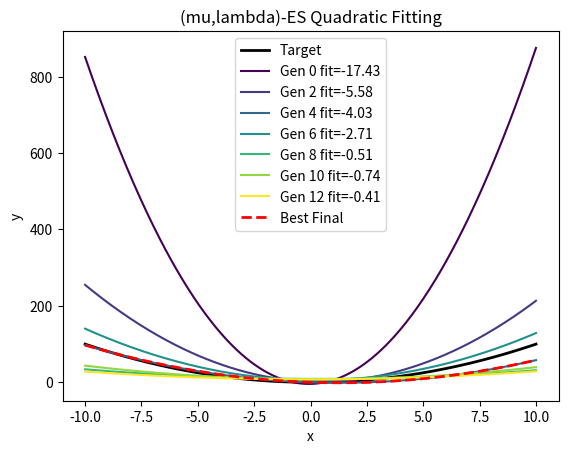
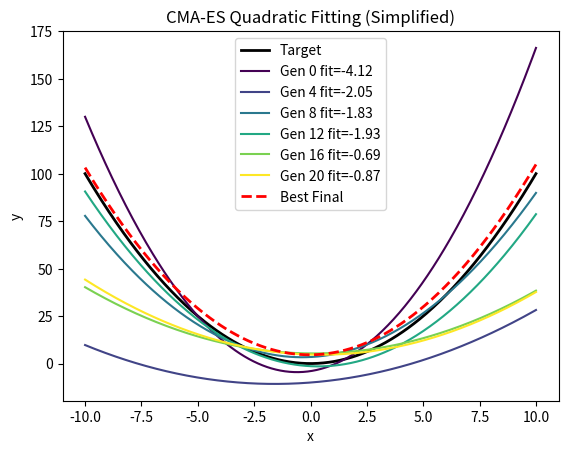

The script that saved these images, in order:
#!/usr/bin/env python
import random
import math
import numpy as np
import matplotlib.pyplot as plt

# ================================================================
# 1) Evolution Strategies (ES) with (mu,lambda) and self-adaptive sigmas
# ================================================================

class QuadraticFittingES:
    """
    Evolution Strategies for fitting y = ax^2 + bx + c to a target function.
    Uses (mu, lambda) selection and self-adaptive mutation (one sigma per dimension).
    """

    def __init__(
        self,
        mu=10,              # number of parents
        lambd=40,           # number of offspring
        lower_bound=-50,
        upper_bound=50,
        generations=50,
        patience=10,
        min_delta=1e-3,
        target_a=1,         # target function y = a*x^2 + b*x + c
        target_b=0,
        target_c=0,
        tau=0.5,            # global learning rate for sigmas
        tau_prime=0.2       # dimension-wise learning rate
    ):
        """
        :param mu: # of parents
        :param lambd: # of offspring
        :param lower_bound, upper_bound: parameter bounds
        :param generations: max generations
        :param patience: early stopping patience
        :param min_delta: MSE improvement threshold
        :param target_a,b,c: define the target function
        :param tau, tau_prime: learning rates for self-adaptive mutation
        """
        self.mu = mu
        self.lambd = lambd
        self.lower_bound = lower_bound
        self.upper_bound = upper_bound
        self.generations = generations
        self.patience = patience
        self.min_delta = min_delta

        self.target_a = target_a
        self.target_b = target_b
        self.target_c = target_c

        # self-adaptive parameters
        self.tau = tau
        self.tau_prime = tau_prime

        # dimension = 3 (a, b, c). We'll keep one sigma per dimension => 3
        self.dim = 3

    # ----------------------------------------------------------------
    # (A) Individual Representation
    # ----------------------------------------------------------------
    def create_individual(self):
        """
        Returns (a,b,c, sigmaA, sigmaB, sigmaC)
        where a,b,c are in [lower_bound, upper_bound],
              sigmaX are initial mutation step-sizes (e.g. 1.0).
        """
        a = random.uniform(self.lower_bound, self.upper_bound)
        b = random.uniform(self.lower_bound, self.upper_bound)
        c = random.uniform(self.lower_bound, self.upper_bound)
        sA = 1.0
        sB = 1.0
        sC = 1.0
        return (a,b,c, sA,sB,sC)

    def clip_params(self, a, b, c):
        """
        Ensure a,b,c remain within [lower_bound, upper_bound].
        """
        a = max(min(a, self.upper_bound), self.lower_bound)
        b = max(min(b, self.upper_bound), self.lower_bound)
        c = max(min(c, self.upper_bound), self.lower_bound)
        return (a,b,c)

    # ----------------------------------------------------------------
    # (B) Fitness vs. MSE
    # ----------------------------------------------------------------
    def fitness_function(self, individual):
        """
        We'll do the same 'curviness' approach as your GA code:
         - If a <= 0, heavy penalty
         - measure difference around vertex
        """
        (a,b,c, sA, sB, sC) = individual
        if a <= 0:
            return -float('inf')
        vertex_x = -b/(2*a) if abs(a)>1e-12 else 0
        vertex_y = a*(vertex_x**2) + b*vertex_x + c
        y_left = a*( -1 )**2 + b*(-1) + c
        y_right= a*( 1  )**2 + b*( 1 ) + c
        curviness = abs(y_left - vertex_y) + abs(y_right - vertex_y)
        return -curviness

    def calculate_mse(self, individual, n_points=100):
        (a,b,c, sA, sB, sC) = individual
        x_vals = np.linspace(self.lower_bound, self.upper_bound, n_points)
        pred_y = a*(x_vals**2) + b*x_vals + c
        tgt_y  = self.target_a*(x_vals**2) + self.target_b*x_vals + self.target_c
        mse = np.mean((pred_y - tgt_y)**2)
        return mse

    # ----------------------------------------------------------------
    # (C) Main Loop
    # ----------------------------------------------------------------
    def run(self):
        # Initialize parent population
        parents = [self.create_individual() for _ in range(self.mu)]

        best_mse = float('inf')
        no_improvement_counter = 0
        best_performers = []

        # Global best tracking
        global_best = None
        global_best_fit = -float('inf')
        global_best_mse = float('inf')

        for gen in range(self.generations):
            # 1) Generate offspring
            offspring = []
            for _ in range(self.lambd):
                # pick a parent randomly or pick multiple for recombination
                # for basic ES, let's pick 1 random parent => (mu, lambda) style
                p = random.choice(parents)
                (a,b,c, sA, sB, sC) = p

                # 2) Self-adapt the sigmas
                # global factor
                global_factor = math.exp(self.tau * random.gauss(0,1))
                # dimension factor
                sA *= global_factor * math.exp(self.tau_prime * random.gauss(0,1))
                sB *= global_factor * math.exp(self.tau_prime * random.gauss(0,1))
                sC *= global_factor * math.exp(self.tau_prime * random.gauss(0,1))

                # 3) mutate a,b,c with these sigmas
                a_new = a + sA * random.gauss(0,1)
                b_new = b + sB * random.gauss(0,1)
                c_new = c + sC * random.gauss(0,1)
                a_new,b_new,c_new = self.clip_params(a_new,b_new,c_new)

                child = (a_new, b_new, c_new, sA, sB, sC)
                offspring.append(child)

            # 4) Merge parents + offspring? If (mu+lambda) or only offspring if (mu, lambda).
            # Typically, in a (mu, lambda) strategy, we only pick best mu from the offspring
            # ignoring old parents. So let's do (mu,lambda).
            combined = offspring  # ignoring old parents for selection (mu,lambda)
            # Evaluate combined
            fits = [self.fitness_function(ind) for ind in combined]
            # pick best mu
            sorted_idx = np.argsort(fits)[::-1]  # descending
            parents = [combined[i] for i in sorted_idx[:self.mu]]

            # best in this generation
            best_ind = parents[0]
            best_fit = self.fitness_function(best_ind)
            current_mse = self.calculate_mse(best_ind)

            # update global best
            if current_mse < global_best_mse:
                global_best = best_ind
                global_best_fit = best_fit
                global_best_mse = current_mse

            # early stopping check
            if current_mse < best_mse - self.min_delta:
                best_mse = current_mse
                no_improvement_counter = 0
            else:
                no_improvement_counter += 1

            if no_improvement_counter >= self.patience:
                print(f"Early stopping at generation {gen}")
                break

            best_performers.append((best_ind, best_fit))

        # final best among parents (though global best might differ)
        final_fits = [self.fitness_function(p) for p in parents]
        idx_best   = np.argmax(final_fits)
        final_best = parents[idx_best]
        final_best_fit = final_fits[idx_best]
        final_best_mse = self.calculate_mse(final_best)

        # compare with global best
        if global_best is None:
            truly_best = final_best
            truly_best_fit = final_best_fit
            truly_best_mse = final_best_mse
        else:
            truly_best = global_best
            truly_best_fit = global_best_fit
            truly_best_mse = global_best_mse

        print("\n=== (mu,lambda)-ES Final Report ===")
        print(f"Fitness: {truly_best_fit:.4f}")
        print(f"MSE: {truly_best_mse:.4f}")
        a_b, b_b, c_b, sa_b, sb_b, sc_b = truly_best
        print(f"(a,b,c) = ({a_b:.3f}, {b_b:.3f}, {c_b:.3f}), sigmas=({sa_b:.3f}, {sb_b:.3f}, {sc_b:.3f})")

        self.plot_evolution(best_performers, truly_best)

        return truly_best

    def plot_evolution(self, best_performers, best_solution):
        x_vals = np.linspace(self.lower_bound, self.upper_bound, 400)
        target_y = self.target_a*x_vals**2 + self.target_b*x_vals + self.target_c

        fig, ax = plt.subplots()
        ax.plot(x_vals, target_y, 'k', label="Target", linewidth=2)

        step = max(1, len(best_performers)//5)
        colors = plt.cm.viridis(np.linspace(0,1,len(best_performers[::step])))

        for idx, (ind, fit) in enumerate(best_performers[::step]):
            (aa,bb,cc, _,_,_) = ind
            y_vals = aa*(x_vals**2) + bb*x_vals + cc
            ax.plot(x_vals, y_vals, color=colors[idx], label=f"Gen {idx*step} fit={fit:.2f}")

        # final best
        (a_b, b_b, c_b, _,_,_) = best_solution
        best_y = a_b*(x_vals**2) + b_b*x_vals + c_b
        ax.plot(x_vals, best_y, 'r--', label="Best Final", linewidth=2)

        ax.set_xlabel("x")
        ax.set_ylabel("y")
        ax.set_title("(mu,lambda)-ES Quadratic Fitting")
        ax.legend()
        plt.show()


# ================================================================
# 2) CMA-ES Implementation (Simplified)
# ================================================================

class QuadraticFittingCMAES:
    """
    A simplified CMA-ES approach for the same quadratic fitting task.
    We'll keep a mean + covariance and update them each generation.

    Note: Real, official CMA-ES is quite elaborate. This is a partial
    demonstration of how it might be coded from scratch.
    """

    def __init__(
        self,
        pop_size=20,
        lower_bound=-50,
        upper_bound=50,
        generations=50,
        patience=10,
        min_delta=1e-3,
        target_a=1,
        target_b=0,
        target_c=0,
        sigma_init=5.0,
        learning_rate_cov=0.3
    ):
        """
        :param pop_size: number of offspring (lambda).
        :param lower_bound, upper_bound: parameter bounds
        :param generations: max generations
        :param patience: early stopping patience
        :param min_delta: MSE improvement threshold
        :param target_a,b,c: define the target function
        :param sigma_init: initial overall step size
        :param learning_rate_cov: how quickly to adapt covariance
        """
        self.pop_size = pop_size
        self.lower_bound = lower_bound
        self.upper_bound = upper_bound
        self.generations = generations
        self.patience = patience
        self.min_delta = min_delta

        self.target_a = target_a
        self.target_b = target_b
        self.target_c = target_c

        self.dim = 3  # (a,b,c)
        self.sigma_init = sigma_init
        self.lr_cov = learning_rate_cov

    # ----------------------------------------------------------------
    # (A) Fitness & MSE
    # ----------------------------------------------------------------
    def fitness_function(self, params):
        (a,b,c) = params
        if a <= 0:
            return -float('inf')
        # same curviness measure
        vertex_x = -b/(2*a) if abs(a)>1e-12 else 0
        vertex_y = a*(vertex_x**2) + b*vertex_x + c
        y_left = a*( -1 )**2 + b*(-1) + c
        y_right= a*( 1  )**2 + b*( 1 ) + c
        curviness = abs(y_left - vertex_y) + abs(y_right - vertex_y)
        return -curviness

    def calculate_mse(self, params, n_points=100):
        (a,b,c) = params
        x_vals = np.linspace(self.lower_bound, self.upper_bound, n_points)
        pred_y = a*(x_vals**2) + b*x_vals + c
        tgt_y  = self.target_a*(x_vals**2) + self.target_b*x_vals + self.target_c
        mse = np.mean((pred_y - tgt_y)**2)
        return mse

    # ----------------------------------------------------------------
    # (B) CMA-ES Setup
    # ----------------------------------------------------------------
    def run(self):
        # mean vector for (a,b,c)
        mean = np.array([
            random.uniform(self.lower_bound,self.upper_bound),
            random.uniform(self.lower_bound,self.upper_bound),
            random.uniform(self.lower_bound,self.upper_bound)
        ], dtype=float)

        # initial covariance
        cov = np.eye(self.dim) * (self.sigma_init**2)

        best_mse = float('inf')
        no_improvement_counter = 0
        best_performers = []

        global_best = None
        global_best_fit = -float('inf')
        global_best_mse = float('inf')

        for gen in range(self.generations):
            # Sample pop_size offspring from N(mean, cov)
            offspring = []
            fits = []
            for _ in range(self.pop_size):
                child = np.random.multivariate_normal(mean, cov)
                # clip to bounds
                for i in range(self.dim):
                    child[i] = max(min(child[i], self.upper_bound), self.lower_bound)
                offspring.append(child)
            
            # Evaluate
            for ind in offspring:
                f = self.fitness_function(tuple(ind))
                fits.append(f)
            
            # sort offspring by fitness descending
            sorted_idx = np.argsort(fits)[::-1]
            best_half = sorted_idx[:(self.pop_size//2)]  # or any fraction
            # pick top solutions for the update
            parents = [offspring[i] for i in best_half]

            best_ind = parents[0]
            best_fit = self.fitness_function(tuple(best_ind))
            current_mse = self.calculate_mse(tuple(best_ind))

            # Update global best
            if current_mse < global_best_mse:
                global_best = best_ind
                global_best_fit = best_fit
                global_best_mse = current_mse

            # Early Stopping
            if current_mse < best_mse - self.min_delta:
                best_mse = current_mse
                no_improvement_counter = 0
            else:
                no_improvement_counter += 1

            if no_improvement_counter >= self.patience:
                print(f"Early stopping at generation {gen}")
                break

            best_performers.append((tuple(best_ind), best_fit))

            # CMA-ES style update: recalc mean, then partially update covariance
            # (very simplified)
            new_mean = np.mean(parents, axis=0)

            # Covariance update
            # Typically, we do something like:
            # C <- (1 - lr)*C + lr * (1/k) sum_i (parents[i] - mean)(parents[i]-mean)^T
            # for i in best_half
            # We'll do a simple version
            centered = [p - new_mean for p in parents]
            cov_update = np.zeros_like(cov)
            for c in centered:
                cov_update += np.outer(c, c)
            cov_update /= len(parents)

            cov = (1 - self.lr_cov)*cov + self.lr_cov * cov_update

            # update mean
            mean = new_mean

        # after loop
        if global_best is None:
            # fallback: pick best from last generation
            best_offspring = sorted_idx[0]
            final_best = offspring[best_offspring]
            final_best_fit = fits[best_offspring]
            final_best_mse = self.calculate_mse(tuple(final_best))
            truly_best = final_best
            truly_best_fit = final_best_fit
            truly_best_mse = final_best_mse
        else:
            truly_best = global_best
            truly_best_fit = global_best_fit
            truly_best_mse = global_best_mse

        print("\n=== CMA-ES (Simplified) Final Report ===")
        print(f"Fitness: {truly_best_fit:.4f}")
        print(f"MSE: {truly_best_mse:.4f}")
        a_b, b_b, c_b = truly_best
        print(f"(a,b,c) = ({a_b:.3f}, {b_b:.3f}, {c_b:.3f})")

        self.plot_evolution(best_performers, tuple(truly_best))
        return tuple(truly_best)

    def plot_evolution(self, best_performers, best_solution):
        x_vals = np.linspace(self.lower_bound, self.upper_bound, 400)
        target_y = self.target_a*(x_vals**2) + self.target_b*x_vals + self.target_c

        fig, ax = plt.subplots()
        ax.plot(x_vals, target_y, 'k', label="Target", linewidth=2)

        step = max(1, len(best_performers)//5)
        colors = plt.cm.viridis(np.linspace(0,1,len(best_performers[::step])))

        for idx, (ind, fit) in enumerate(best_performers[::step]):
            a,b,c = ind
            y_vals = a*(x_vals**2) + b*x_vals + c
            ax.plot(x_vals, y_vals, color=colors[idx], label=f"Gen {idx*step} fit={fit:.2f}")

        a_b, b_b, c_b = best_solution
        final_y = a_b*(x_vals**2) + b_b*x_vals + c_b
        ax.plot(x_vals, final_y, 'r--', label="Best Final", linewidth=2)

        ax.set_xlabel("x")
        ax.set_ylabel("y")
        ax.set_title("CMA-ES Quadratic Fitting (Simplified)")
        ax.legend()
        plt.show()

# ----------------------------------------------------------------
# Example usage
# ----------------------------------------------------------------
if __name__ == "__main__":
    # (A) ES run
    es = QuadraticFittingES(
        mu=10,
        lambd=40,
        lower_bound=-10,
        upper_bound=10,
        generations=40,
        patience=10,
        min_delta=1e-3,
        target_a=1,  # target = x^2
        target_b=0,
        target_c=0,
        tau=0.5,
        tau_prime=0.2
    )
    best_sol_es = es.run()
    print("ES best solution:", best_sol_es)

    # (B) CMA-ES run
    cmaes = QuadraticFittingCMAES(
        pop_size=20,
        lower_bound=-10,
        upper_bound=10,
        generations=50,
        patience=12,
        min_delta=1e-3,
        target_a=1,   # target = x^2
        target_b=0,
        target_c=0,
        sigma_init=5.0,
        learning_rate_cov=0.3
    )
    best_sol_cmaes = cmaes.run()
    print("CMA-ES best solution:", best_sol_cmaes)
